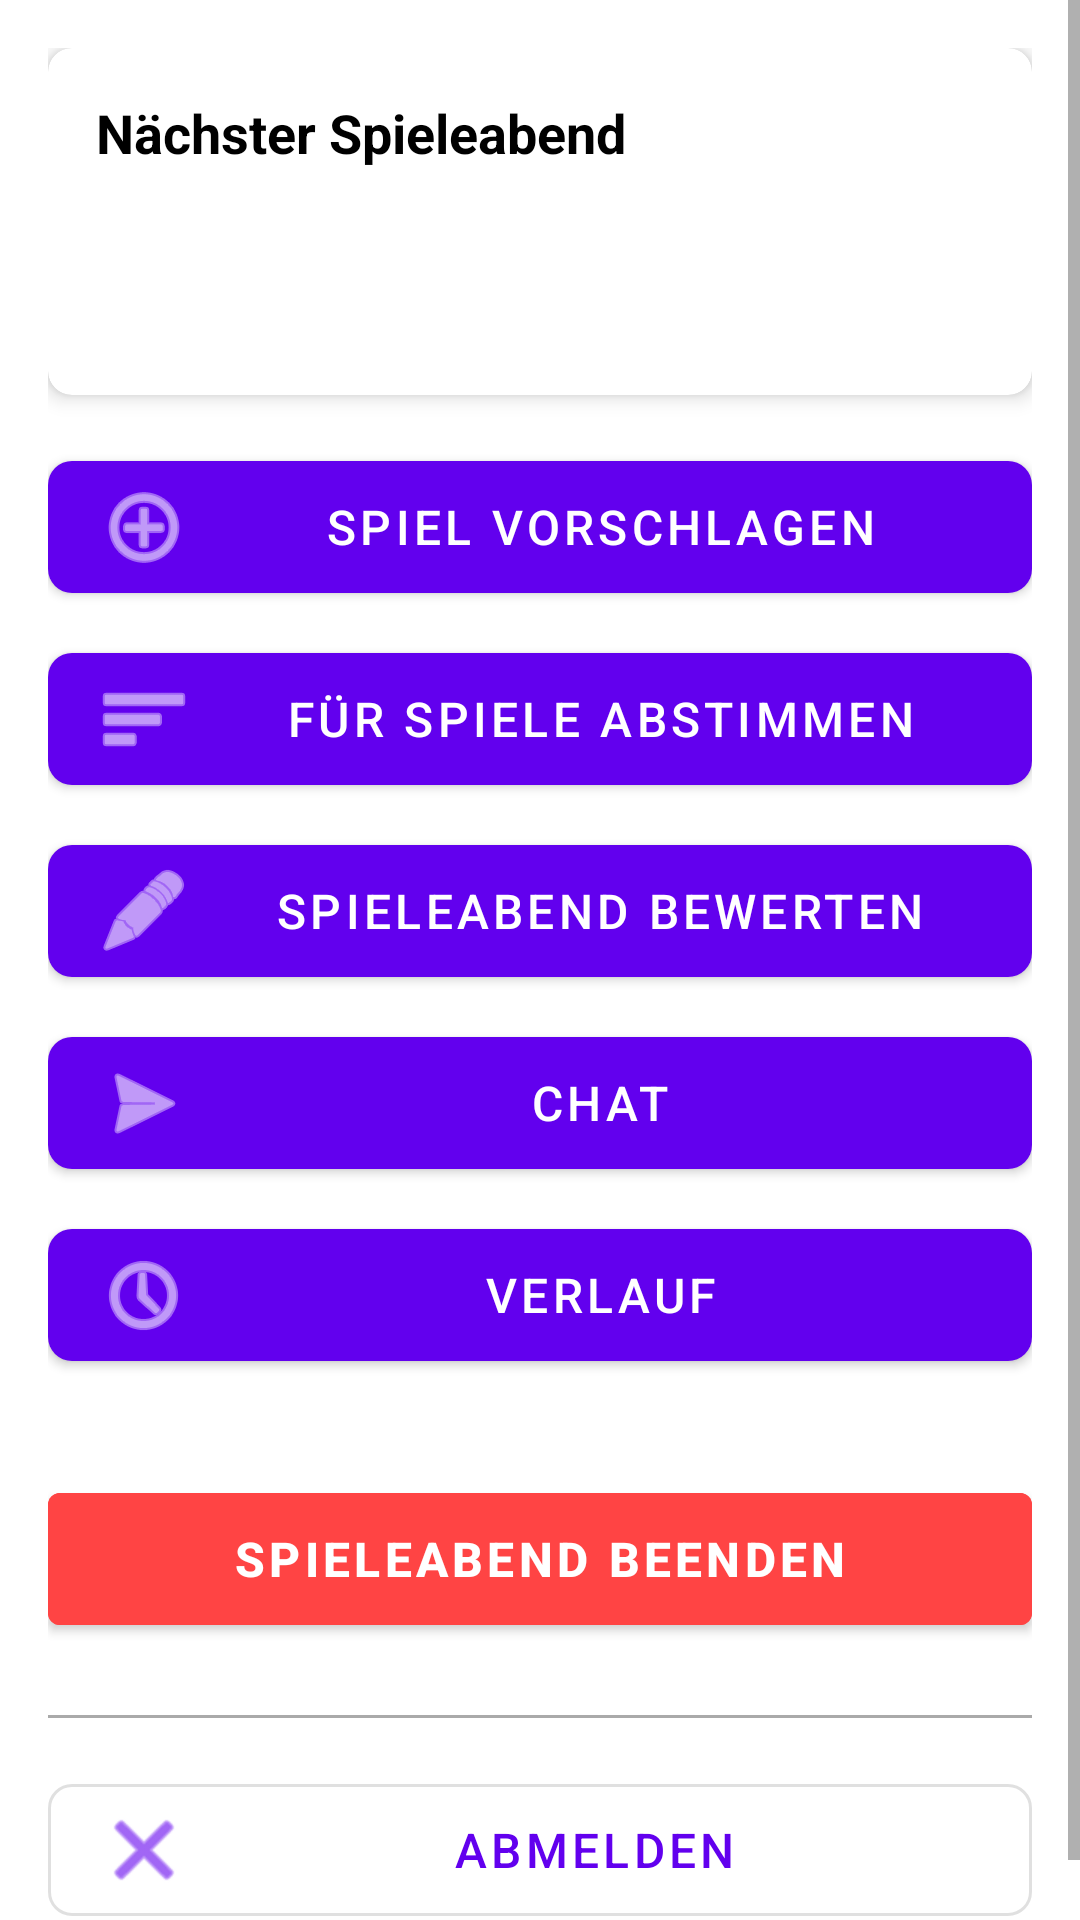

This screen was rendered from an Android layout file. Write that file and the resources it references.
<!-- AndroidManifest.xml: application theme Theme.BoardGamerApp -->
<!-- res/layout/activity_main.xml -->
<?xml version="1.0" encoding="utf-8"?>
<ScrollView xmlns:android="http://schemas.android.com/apk/res/android"
    xmlns:app="http://schemas.android.com/apk/res-auto"
    android:layout_width="match_parent"
    android:layout_height="match_parent"
    android:background="@color/white">

    <LinearLayout
        android:layout_width="match_parent"
        android:layout_height="wrap_content"
        android:orientation="vertical"
        android:padding="16dp">

        
        <com.google.android.material.card.MaterialCardView
            android:layout_width="match_parent"
            android:layout_height="wrap_content"
            android:layout_marginBottom="16dp"
            app:cardCornerRadius="8dp"
            app:cardElevation="4dp">

            <LinearLayout
                android:layout_width="match_parent"
                android:layout_height="wrap_content"
                android:orientation="vertical"
                android:padding="16dp">

                <TextView
                    android:layout_width="wrap_content"
                    android:layout_height="wrap_content"
                    android:text="Nächster Spieleabend"
                    android:textSize="18sp"
                    android:textStyle="bold"
                    android:textColor="@color/black"
                    android:layout_marginBottom="8dp"/>

                <TextView
                    android:id="@+id/tvDate"
                    android:layout_width="match_parent"
                    android:layout_height="wrap_content"
                    android:textSize="16sp"
                    android:layout_marginBottom="8dp"/>

                <TextView
                    android:id="@+id/tvLocation"
                    android:layout_width="match_parent"
                    android:layout_height="wrap_content"
                    android:textSize="16sp"/>
            </LinearLayout>
        </com.google.android.material.card.MaterialCardView>

        
        <com.google.android.material.button.MaterialButton
            android:id="@+id/btnPropose"
            android:layout_width="match_parent"
            android:layout_height="56dp"
            android:text="Spiel vorschlagen"
            android:textSize="16sp"
            app:cornerRadius="8dp"
            android:layout_marginBottom="8dp"
            app:icon="@android:drawable/ic_menu_add"/>

        <com.google.android.material.button.MaterialButton
            android:id="@+id/btnVoting"
            android:layout_width="match_parent"
            android:layout_height="56dp"
            android:text="Für Spiele abstimmen"
            android:textSize="16sp"
            app:cornerRadius="8dp"
            android:layout_marginBottom="8dp"
            app:icon="@android:drawable/ic_menu_sort_by_size"/>

        <com.google.android.material.button.MaterialButton
            android:id="@+id/btnRating"
            android:layout_width="match_parent"
            android:layout_height="56dp"
            android:text="Spieleabend bewerten"
            android:textSize="16sp"
            app:cornerRadius="8dp"
            android:layout_marginBottom="8dp"
            app:icon="@android:drawable/ic_menu_edit"/>

        <com.google.android.material.button.MaterialButton
            android:id="@+id/btnChat"
            android:layout_width="match_parent"
            android:layout_height="56dp"
            android:text="Chat"
            android:textSize="16sp"
            app:cornerRadius="8dp"
            android:layout_marginBottom="8dp"
            app:icon="@android:drawable/ic_menu_send"/>

        <com.google.android.material.button.MaterialButton
            android:id="@+id/btnHistory"
            android:layout_width="match_parent"
            android:layout_height="56dp"
            android:text="Verlauf"
            android:textSize="16sp"
            app:cornerRadius="8dp"
            android:layout_marginBottom="8dp"
            app:icon="@android:drawable/ic_menu_recent_history"/>

        <com.google.android.material.button.MaterialButton
            android:id="@+id/btnEndEvent"
            android:layout_width="match_parent"
            android:layout_height="56dp"
            android:text="Spieleabend beenden"
            android:backgroundTint="@android:color/holo_red_light"
            android:layout_marginBottom="8dp"
            android:layout_marginTop="24dp"
            android:textColor="@color/white"
            android:textSize="16sp"
            android:textStyle="bold"/>

        <View
            android:layout_width="match_parent"
            android:layout_height="1dp"
            android:background="@android:color/darker_gray"
            android:layout_marginVertical="16dp"/>

        <com.google.android.material.button.MaterialButton
            android:id="@+id/btnLogout"
            android:layout_width="match_parent"
            android:layout_height="56dp"
            android:text="Abmelden"
            android:textSize="16sp"
            app:cornerRadius="8dp"
            style="@style/Widget.MaterialComponents.Button.OutlinedButton"
            app:icon="@android:drawable/ic_menu_close_clear_cancel"/>

    </LinearLayout>
</ScrollView>
<!-- resources referenced by this layout -->
<resources>
  <color name="black">#000000</color>
  <color name="white">#FFFFFF</color>
  <style name="Theme.BoardGamerApp" parent="Theme.MaterialComponents.Light.NoActionBar">
          
          <item name="colorPrimary">@color/purple_500</item>
          <item name="colorPrimaryVariant">@color/purple_700</item>
          <item name="colorOnPrimary">@color/white</item>
          
          <item name="colorSecondary">@color/teal_200</item>
          <item name="colorSecondaryVariant">@color/teal_700</item>
          <item name="colorOnSecondary">@color/black</item>
          
          <item name="android:statusBarColor">?attr/colorPrimaryVariant</item>
          
      </style>
  <color name="purple_500">#6200EE</color>
  <color name="purple_700">#3700B3</color>
  <color name="teal_200">#03DAC5</color>
  <color name="teal_700">#018786</color>
</resources>
